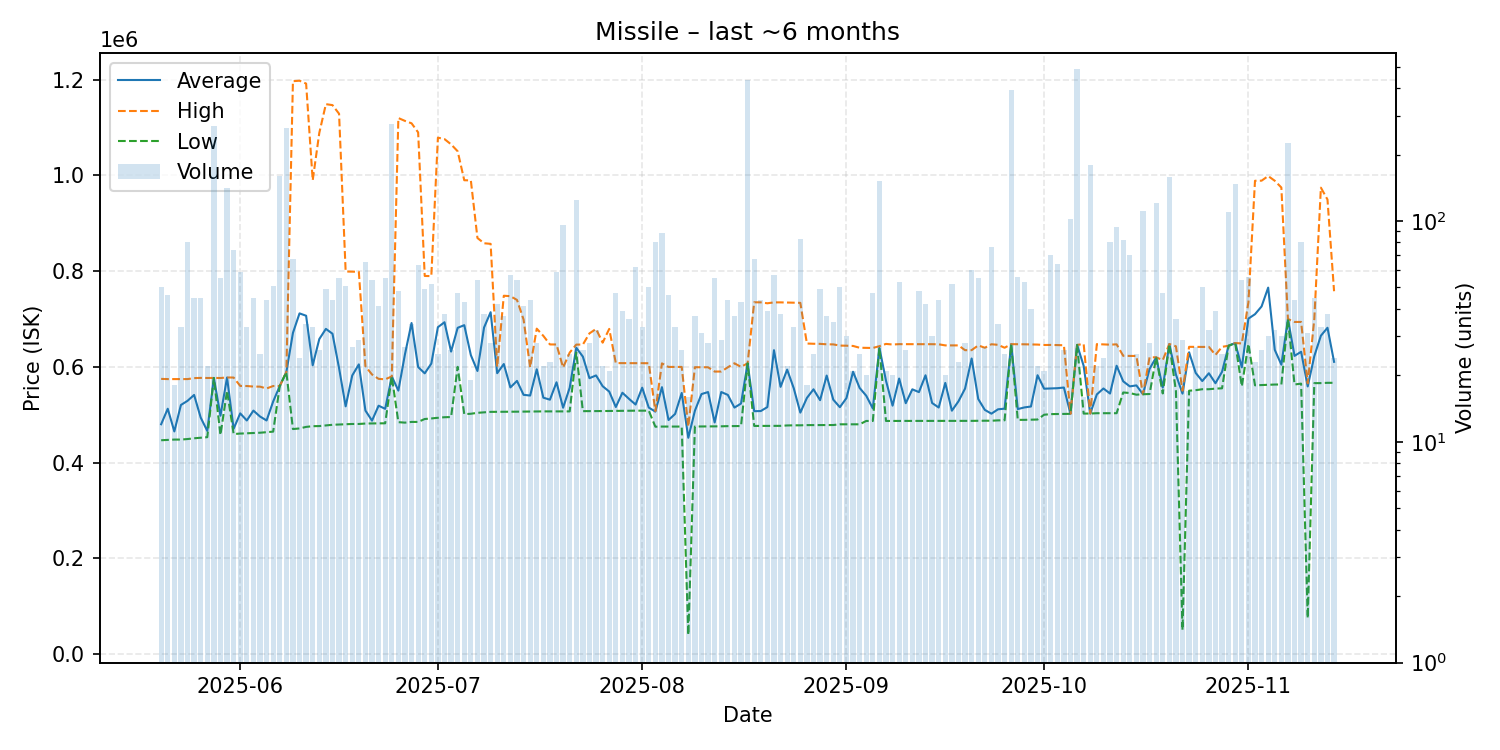

Source data for this figure (header and first rows):
date, average, highest, lowest, order_count, volume
2025-05-20, 480128, 574900, 446700, 25, 50
2025-05-21, 512554, 574500, 447300, 22, 46
2025-05-22, 465117, 574600, 448100, 16, 18
2025-05-23, 520382, 574500, 448100, 20, 33
2025-05-24, 529054, 574500, 449200, 34, 80
2025-05-25, 541364, 576500, 450800, 34, 45
2025-05-26, 494118, 577000, 451900, 29, 45
2025-05-27, 466182, 576800, 453100, 20, 22
2025-05-28, 576900, 576900, 576900, 33, 270
2025-05-29, 497884, 576750, 457800, 36, 55
2025-05-30, 577800, 577900, 549900, 31, 141
2025-05-31, 470657, 577700, 459700, 37, 74
2025-06-01, 502864, 560200, 460650, 41, 59
2025-06-02, 487967, 560000, 461300, 25, 33
2025-06-03, 508642, 558900, 462000, 34, 45
2025-06-04, 496344, 558700, 462400, 18, 25
2025-06-05, 487995, 554900, 463600, 24, 44
2025-06-06, 527708, 560000, 464700, 33, 51
2025-06-07, 560000, 560000, 560000, 43, 160
2025-06-08, 589000, 589000, 589000, 60, 265
2025-06-09, 671057, 1197000, 470100, 36, 67
2025-06-10, 711792, 1198000, 471350, 22, 24
2025-06-11, 706859, 1192000, 474600, 31, 34
2025-06-12, 603382, 989900, 476100, 18, 33
2025-06-13, 658138, 1088950, 476300, 21, 26
2025-06-14, 679404, 1149000, 477700, 36, 49
2025-06-15, 669305, 1147000, 479000, 24, 44
2025-06-16, 597420, 1129000, 479600, 27, 55
2025-06-17, 517504, 799300, 480100, 20, 51
2025-06-18, 582033, 799000, 480700, 17, 27
2025-06-19, 605234, 798700, 480700, 24, 29
2025-06-20, 508714, 601200, 481600, 38, 65
2025-06-21, 487667, 584100, 481900, 28, 54
2025-06-22, 518888, 575000, 482000, 29, 41
2025-06-23, 512336, 574000, 482100, 41, 55
2025-06-24, 580000, 580000, 580000, 38, 276
2025-06-25, 550460, 1120000, 484500, 25, 48
2025-06-26, 626415, 1114000, 483500, 21, 27
2025-06-27, 691685, 1109000, 485000, 28, 34
2025-06-28, 599686, 1090000, 485000, 27, 63
2025-06-29, 586514, 790000, 491100, 38, 49
2025-06-30, 606890, 789700, 492200, 24, 52
2025-07-01, 682956, 1079000, 493700, 23, 25
2025-07-02, 693287, 1076000, 494800, 22, 38
2025-07-03, 631958, 1065000, 495200, 18, 26
2025-07-04, 681653, 1050500, 600100, 25, 47
2025-07-05, 687174, 990000, 501300, 33, 43
2025-07-06, 624521, 989700, 502050, 18, 19
2025-07-07, 591454, 869300, 504000, 23, 54
2025-07-08, 682163, 858350, 504900, 28, 38
2025-07-09, 714268, 857100, 506000, 24, 28
2025-07-10, 586819, 600000, 506200, 29, 42
2025-07-11, 605973, 748650, 506200, 23, 37
2025-07-12, 557075, 747750, 506200, 31, 57
2025-07-13, 570683, 739900, 506400, 30, 54
2025-07-14, 541624, 699000, 506600, 13, 41
2025-07-15, 540105, 599000, 506600, 26, 44
2025-07-16, 595021, 679900, 506800, 24, 28
2025-07-17, 535686, 664800, 507000, 17, 22
2025-07-18, 531443, 646900, 507000, 19, 23
... 119 more rows
